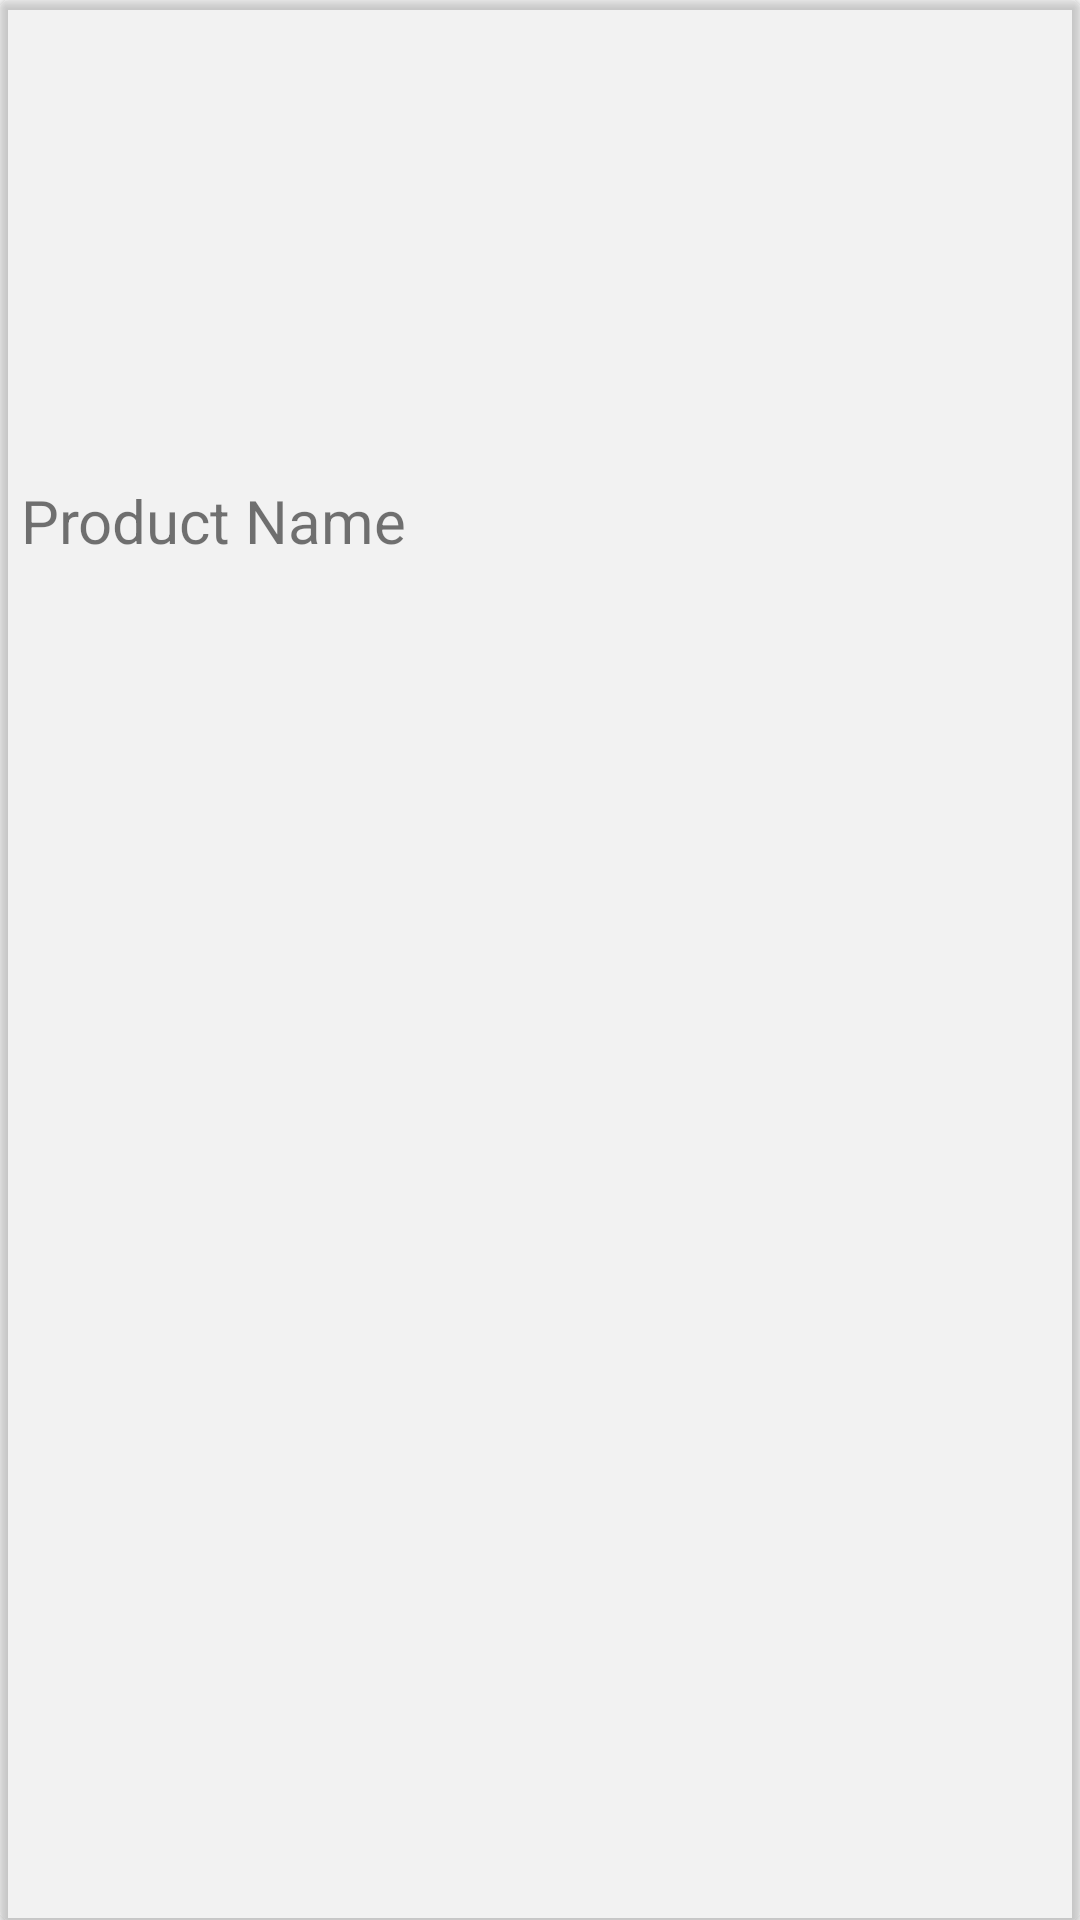

The Android layout XML behind this screen, and the referenced resources:
<!-- AndroidManifest.xml: application theme AppTheme -->
<!-- res/layout/modelitem_product.xml -->
<android.support.v7.widget.CardView
    xmlns:android="http://schemas.android.com/apk/res/android"
    android:layout_width="fill_parent"
    android:layout_height="wrap_content"
    xmlns:app="http://schemas.android.com/apk/res-auto"
    android:orientation="horizontal"
    android:layout_margin="3dp"
    app:cardCornerRadius="3dp"
    android:clickable="true"
    app:cardBackgroundColor="@color/background"
    android:foreground="?attr/selectableItemBackground">

    <LinearLayout
        android:layout_width="match_parent"
        android:orientation="vertical"
        android:layout_height="wrap_content">
        <ImageView
            android:id="@+id/productphoto"
            android:layout_width="match_parent"
            android:scaleType="centerCrop"
            android:layout_height="160dp" />

        <TextView
            android:id="@+id/productname"
            android:layout_width="match_parent"
            android:layout_height="wrap_content"
            android:layout_marginBottom="7dp"
            android:layout_marginStart="7dp"
            android:layout_marginEnd="7dp"
            android:textSize="20sp"
            android:text="Product Name"  />
    </LinearLayout>
</android.support.v7.widget.CardView>
<!-- resources referenced by this layout -->
<resources>
  <color name="background">#149C9C9C</color>
  <style name="AppTheme" parent="Theme.AppCompat.Light.NoActionBar">
          <item name="windowNoTitle">true</item>
          <item name="android:windowFullscreen">true</item>
          <item name="android:windowContentOverlay">@null</item>
          <item name="colorPrimary">@color/colorPrimary</item>
  
  
          <item name="android:windowDrawsSystemBarBackgrounds">true</item>
          <item name="android:statusBarColor">@android:color/transparent</item>
          <item name="android:windowTranslucentStatus">true</item>
          <item name="windowActionBar">false</item>
          
  
       </style>
  <color name="colorPrimary">#008577</color>
</resources>
